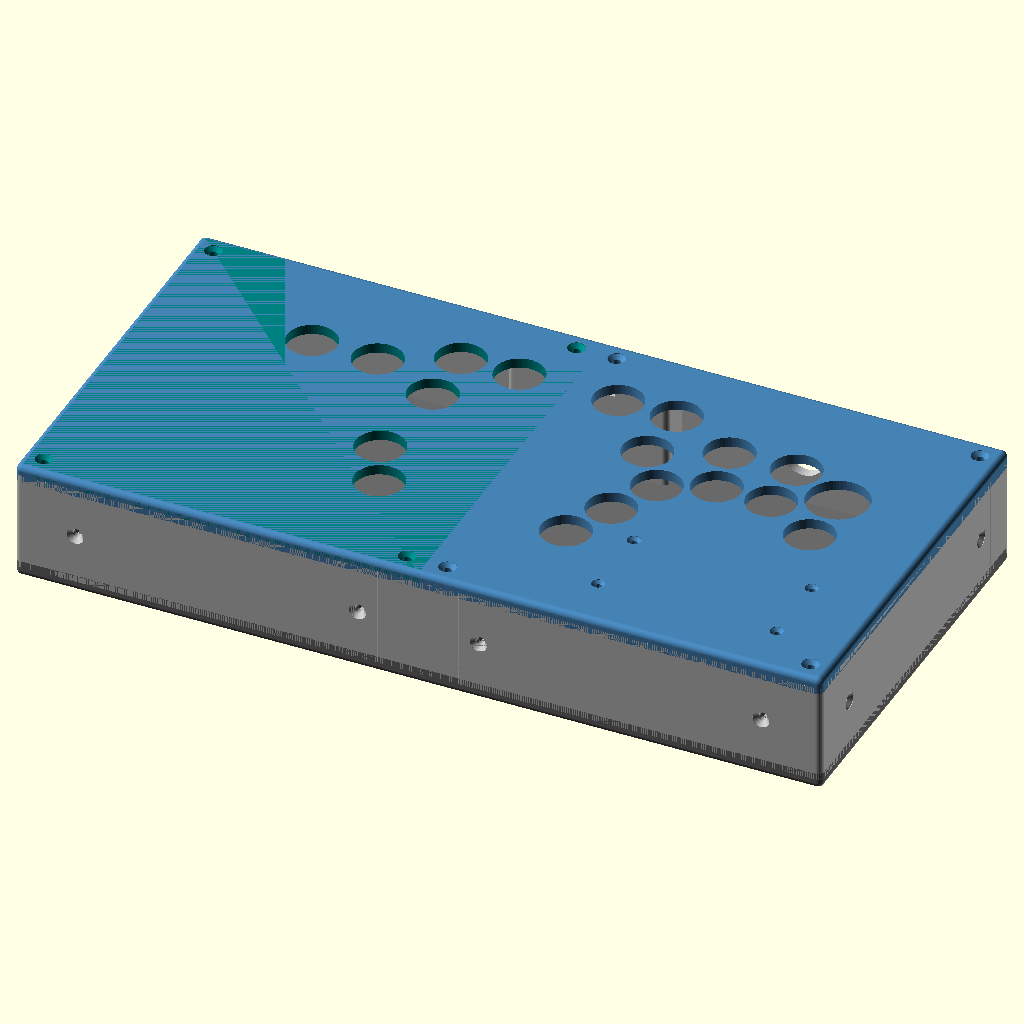
Cell 1 — every parameter at its default value.
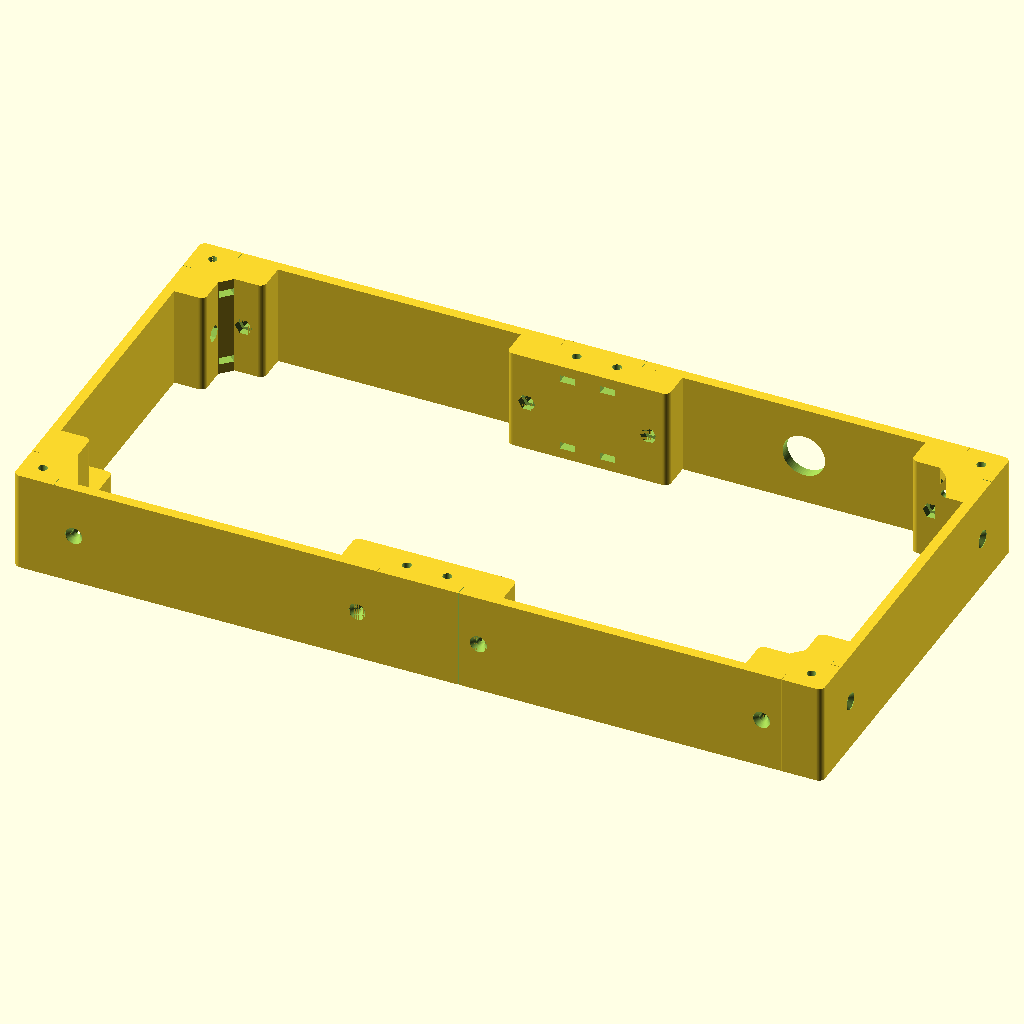
Cell 2: the same model with part = "frame".
All cells are drawn from the same view direction (rotation 55°, 0°, 25°, orthographic, colour scheme Cornfield), but the view is re-fitted for each cell, so position and scale can differ between cells as well as the parameter.
Source of the model, assets/leverless/pws-blaze/controller.scad:
// 部品は印刷姿勢。assemblyだけ組立座標: X=左右、Y=手前→奥、Z=高さ。
part = "assembly"; // [assembly,frame,top_left,top_right,bottom,corner_post,corner_post_right,center_post,corner_nut_plug,center_nut_plug,wall,wall_usb,button_layout]

include <../../../modules/leverless_pws_blaze.scad>

if (part == "assembly") assembly();
else if (part == "frame") frame();
else if (part == "top_left") plate();
else if (part == "top_right") plate(right = true);
else if (part == "bottom") plate(bottom = true);
else if (part == "corner_post") post();
else if (part == "corner_post_right") translate([2 * post_w, 0, 0]) mirror([1, 0, 0]) post();
else if (part == "center_post") post(center = true);
else if (part == "corner_nut_plug") nut_plug(corner = true);
else if (part == "center_nut_plug") nut_plug();
else if (part == "wall") wall();
else if (part == "wall_usb") wall(usb = true);
else if (part == "button_layout") {
  echo(buttons_left = buttons_left, buttons_right = buttons_right);
  echo(pcb_mounts_left = pcb_mounts_left);
  echo(pcb_mounts_right = pcb_mounts_right);
  projection() for (right = [false, true]) translate([right ? half_w : 0, 0, 0]) plate(right = right);
}
else assert(false, str("Unknown part: ", part));
Customizer parameters (derived from the source; name, type, default, range or options):
part: string, default "assembly", options "assembly", "frame", "top_left", "top_right", "bottom", "corner_post", "corner_post_right", "center_post", "corner_nut_plug", "center_nut_plug", "wall", "wall_usb", "button_layout"
